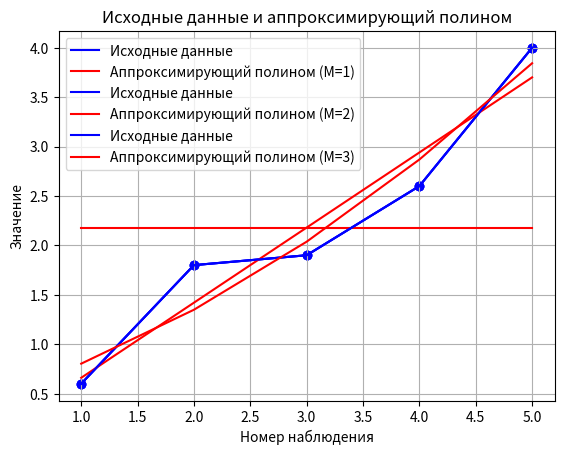

Recreate this plot in Python.
import numpy as np
import matplotlib.pyplot as plt

z = [0.6, 1.8, 1.9, 2.6, 4.0]
N = len(z)

def calculate_coefficients(M):
    A = [[0] * M for _ in range(M)]
    B = []
    for i in range(M):
        for j in range(M):
            A[i][j] = sum([k ** (i + j) for k in range(1, N + 1)])
        B.append(sum(z[j] * (j + 1) ** i for j in range(N)))

    return np.linalg.solve(A, B).tolist()

def calculate_estimates(coefficients):
    estimates = [0]*N
    for i in range(N):
        for j in range(len(coefficients)):
            estimates[i] += coefficients[j] * (i + 1) ** j
    return estimates

def calculate_std_estimate(estimates):
    N = len(estimates)
    squared_diff_sum = sum([(z[i] - estimates[i]) ** 2 for i in range(N)])
    std_estimate = (squared_diff_sum / (N - 1)) ** 0.5
    return std_estimate

def plot_data_and_polynomial(z, estimates, M):
    plt.plot(np.arange(1, N + 1), z, label='Исходные данные',color='blue')
    plt.scatter(np.arange(1, N + 1), z, color='blue')
    plt.plot(np.arange(1, N + 1), estimates, label=f'Аппроксимирующий полином (M={M})', color='red')
    plt.xlabel('Номер наблюдения')
    plt.ylabel('Значение')
    plt.title('Исходные данные и аппроксимирующий полином')
    plt.legend()
    plt.grid(True)
    plt.show()

def solve_exercise(M_values):
    for M in M_values:
        coefficients = calculate_coefficients(M)
        estimates = calculate_estimates(coefficients)
        std_estimate = calculate_std_estimate(estimates)
        print(f"M = {M}:")
        print("Коэффициенты:", [round(value, 2) for value in coefficients])
        print("Оценки:", [round(value, 2) for value in estimates])
        print("Оценка стандартного отклонения:", round(std_estimate, 3))
        plot_data_and_polynomial(z, estimates, M)

M_values = [1, 2, 3]
solve_exercise(M_values)
